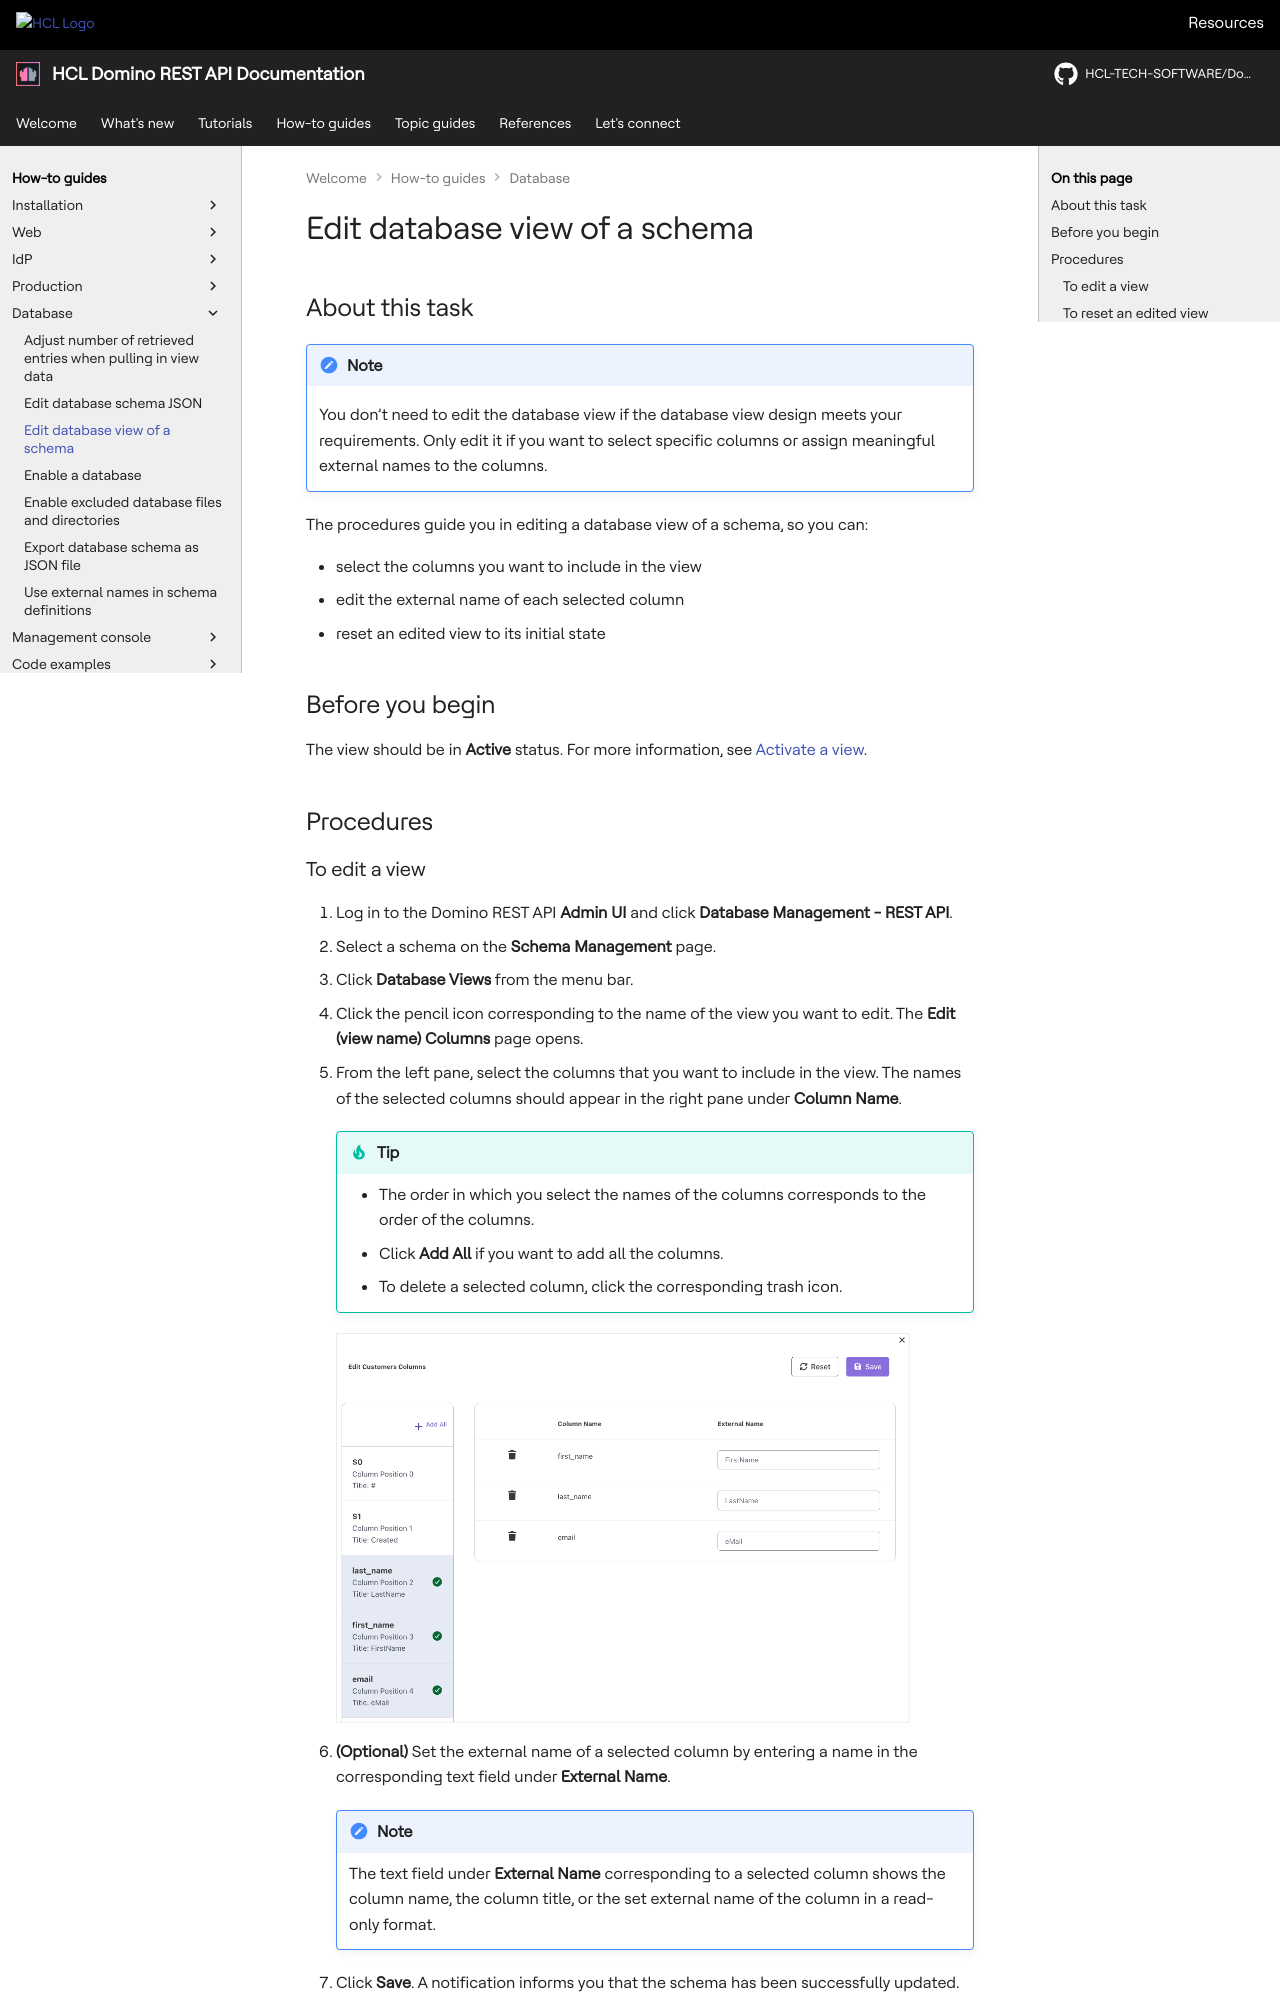

repository: HCL-TECH-SOFTWARE/Domino-rest-api · page: howto/database/editviewcolumn.html · generator: mkdocs

# Edit database view of a schema

## About this task

!!! note

    You don’t need to edit the database view if the database view design meets your requirements. Only edit it if you want to select specific columns or assign meaningful external names to the columns.

The procedures guide you in editing a database view of a schema, so you can:

- select the columns you want to include in the view
- edit the external name of each selected column
- reset an edited view to its initial state

## Before you begin

The view should be in **Active** status. For more information, see [Activate a view](../../references/usingwebui/schemaui.md#activate-a-view).

## Procedures
